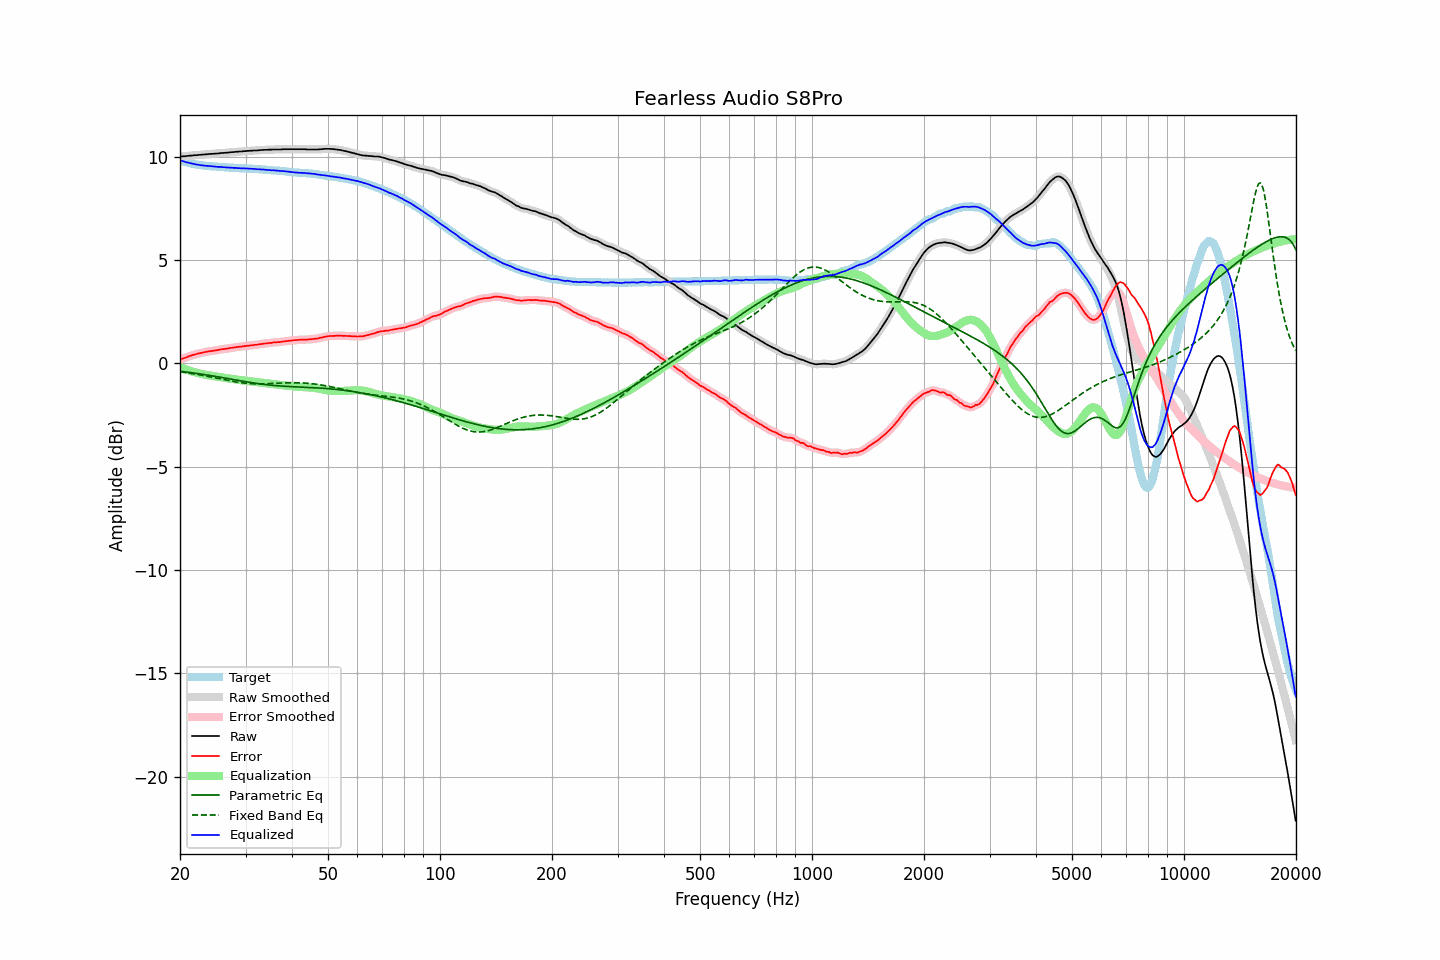

Data behind this chart, as committed beside it:
frequency, raw, error, smoothed, error_smoothed, equalization, parametric_eq, fixed_band_eq, equalized_raw, equalized_smoothed, target
20.00, 10.00, 0.17, 10.00, 0.18, -0.18, -0.38, -0.41, 9.83, 9.83, 9.83
20.20, 10.01, 0.21, 10.01, 0.21, -0.21, -0.39, -0.42, 9.80, 9.80, 9.80
20.40, 10.02, 0.24, 10.02, 0.24, -0.24, -0.40, -0.43, 9.78, 9.78, 9.78
20.61, 10.02, 0.26, 10.03, 0.27, -0.27, -0.41, -0.44, 9.75, 9.76, 9.76
20.81, 10.03, 0.30, 10.03, 0.30, -0.30, -0.42, -0.45, 9.73, 9.74, 9.74
21.02, 10.04, 0.33, 10.04, 0.32, -0.33, -0.43, -0.47, 9.72, 9.71, 9.72
21.23, 10.05, 0.36, 10.05, 0.35, -0.35, -0.44, -0.48, 9.70, 9.70, 9.70
21.44, 10.05, 0.38, 10.06, 0.38, -0.38, -0.45, -0.49, 9.67, 9.68, 9.68
21.66, 10.06, 0.41, 10.06, 0.40, -0.40, -0.46, -0.50, 9.66, 9.66, 9.66
21.87, 10.07, 0.43, 10.07, 0.43, -0.43, -0.47, -0.51, 9.65, 9.64, 9.65
22.09, 10.07, 0.45, 10.08, 0.45, -0.45, -0.48, -0.53, 9.63, 9.63, 9.63
22.31, 10.08, 0.47, 10.08, 0.47, -0.47, -0.49, -0.54, 9.62, 9.62, 9.61
22.54, 10.09, 0.49, 10.09, 0.49, -0.49, -0.51, -0.55, 9.61, 9.60, 9.60
22.76, 10.09, 0.50, 10.10, 0.50, -0.50, -0.52, -0.57, 9.59, 9.59, 9.59
22.99, 10.10, 0.52, 10.10, 0.52, -0.52, -0.53, -0.58, 9.58, 9.58, 9.58
23.22, 10.11, 0.54, 10.11, 0.54, -0.54, -0.54, -0.60, 9.58, 9.57, 9.57
23.45, 10.11, 0.55, 10.12, 0.55, -0.55, -0.55, -0.61, 9.56, 9.56, 9.56
23.69, 10.12, 0.57, 10.12, 0.57, -0.57, -0.56, -0.63, 9.56, 9.56, 9.55
23.92, 10.13, 0.58, 10.13, 0.58, -0.58, -0.58, -0.64, 9.55, 9.55, 9.55
24.16, 10.13, 0.59, 10.14, 0.59, -0.59, -0.59, -0.66, 9.54, 9.54, 9.54
24.40, 10.14, 0.60, 10.14, 0.60, -0.60, -0.60, -0.67, 9.54, 9.54, 9.54
24.65, 10.14, 0.61, 10.15, 0.61, -0.62, -0.62, -0.69, 9.53, 9.53, 9.53
24.89, 10.15, 0.63, 10.15, 0.63, -0.63, -0.63, -0.70, 9.52, 9.52, 9.53
25.14, 10.15, 0.64, 10.16, 0.64, -0.64, -0.64, -0.72, 9.51, 9.51, 9.52
25.39, 10.16, 0.66, 10.16, 0.65, -0.65, -0.66, -0.74, 9.51, 9.51, 9.51
25.65, 10.17, 0.67, 10.17, 0.67, -0.67, -0.67, -0.75, 9.51, 9.51, 9.51
25.91, 10.18, 0.69, 10.18, 0.68, -0.68, -0.68, -0.77, 9.51, 9.50, 9.50
26.16, 10.18, 0.69, 10.19, 0.69, -0.69, -0.70, -0.78, 9.49, 9.50, 9.49
26.43, 10.19, 0.70, 10.19, 0.70, -0.70, -0.71, -0.80, 9.49, 9.49, 9.49
26.69, 10.19, 0.71, 10.20, 0.71, -0.71, -0.72, -0.81, 9.48, 9.48, 9.48
26.96, 10.20, 0.72, 10.20, 0.73, -0.73, -0.74, -0.83, 9.48, 9.48, 9.48
27.23, 10.21, 0.74, 10.21, 0.74, -0.74, -0.75, -0.84, 9.47, 9.47, 9.47
27.50, 10.22, 0.75, 10.22, 0.75, -0.75, -0.77, -0.86, 9.47, 9.47, 9.47
27.77, 10.22, 0.76, 10.23, 0.76, -0.76, -0.78, -0.87, 9.46, 9.47, 9.47
28.05, 10.23, 0.78, 10.23, 0.77, -0.77, -0.79, -0.89, 9.46, 9.46, 9.46
28.33, 10.24, 0.79, 10.24, 0.78, -0.78, -0.81, -0.90, 9.46, 9.46, 9.46
28.62, 10.24, 0.79, 10.25, 0.80, -0.79, -0.82, -0.91, 9.45, 9.45, 9.45
28.90, 10.25, 0.81, 10.25, 0.80, -0.80, -0.84, -0.92, 9.45, 9.45, 9.44
29.19, 10.25, 0.81, 10.26, 0.81, -0.81, -0.85, -0.93, 9.44, 9.44, 9.44
29.48, 10.26, 0.82, 10.26, 0.82, -0.82, -0.86, -0.94, 9.44, 9.44, 9.44
29.78, 10.27, 0.83, 10.27, 0.83, -0.83, -0.88, -0.95, 9.44, 9.44, 9.44
30.08, 10.27, 0.84, 10.28, 0.84, -0.84, -0.89, -0.96, 9.43, 9.43, 9.44
30.38, 10.28, 0.86, 10.28, 0.85, -0.85, -0.90, -0.97, 9.43, 9.43, 9.43
30.68, 10.28, 0.86, 10.28, 0.86, -0.86, -0.91, -0.97, 9.42, 9.42, 9.42
30.99, 10.29, 0.87, 10.29, 0.87, -0.87, -0.93, -0.98, 9.42, 9.42, 9.42
31.30, 10.29, 0.87, 10.30, 0.88, -0.88, -0.94, -0.98, 9.41, 9.42, 9.42
31.61, 10.30, 0.90, 10.30, 0.89, -0.89, -0.95, -0.99, 9.41, 9.41, 9.41
31.93, 10.30, 0.90, 10.30, 0.90, -0.90, -0.96, -0.99, 9.40, 9.40, 9.41
32.24, 10.30, 0.90, 10.31, 0.91, -0.91, -0.97, -0.99, 9.39, 9.40, 9.40
32.57, 10.31, 0.92, 10.31, 0.92, -0.92, -0.98, -0.99, 9.39, 9.39, 9.39
32.89, 10.32, 0.93, 10.32, 0.93, -0.93, -1.00, -0.99, 9.39, 9.39, 9.39
33.22, 10.32, 0.94, 10.33, 0.94, -0.94, -1.01, -0.99, 9.38, 9.39, 9.39
33.55, 10.33, 0.96, 10.33, 0.95, -0.95, -1.02, -0.99, 9.38, 9.38, 9.37
33.89, 10.33, 0.96, 10.33, 0.96, -0.96, -1.02, -0.99, 9.37, 9.37, 9.37
34.23, 10.33, 0.96, 10.34, 0.97, -0.97, -1.03, -0.99, 9.36, 9.36, 9.37
34.57, 10.34, 0.99, 10.34, 0.98, -0.98, -1.04, -0.98, 9.36, 9.36, 9.36
34.92, 10.34, 0.99, 10.34, 0.99, -0.99, -1.05, -0.98, 9.35, 9.35, 9.35
35.27, 10.34, 0.99, 10.35, 1.00, -1.00, -1.06, -0.97, 9.34, 9.35, 9.35
35.62, 10.35, 1.02, 10.35, 1.01, -1.01, -1.07, -0.97, 9.35, 9.34, 9.34
35.97, 10.35, 1.02, 10.35, 1.02, -1.01, -1.07, -0.97, 9.34, 9.34, 9.33
... 635 more rows
